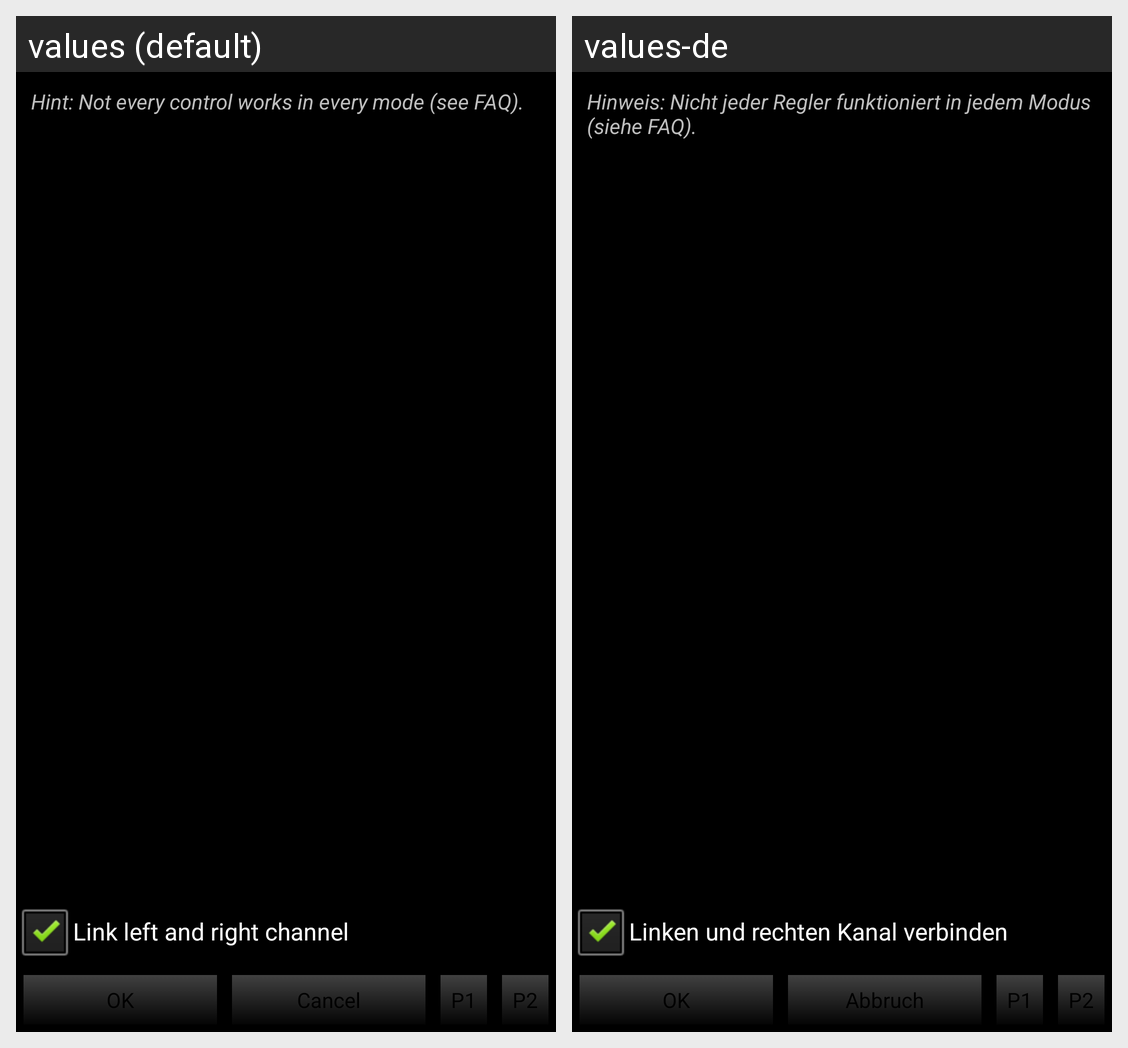

Strings drawn on this Android screen and how each of the app's shown locales translates them:
Android screen res/layout/level.xml rendered under 2 locales, left to right: values (default), values-de. Device: Nexus 5 (rendered at 1080×1920; each locale shown at half size, 540×960, under a caption strip naming it); theme AVRActivity.
Strings drawn on this screen, with the default value and each locale's value (text and hints the layout hard-codes, and strings that could not be matched under every locale, appear in the picture but are not listed):

levelHelp
  values: Hint: Not every control works in every mode (see FAQ).
  values-de: Hinweis: Nicht jeder Regler funktioniert in jedem Modus (siehe FAQ).

LinkChannels
  values: Link left and right channel
  values-de: Linken und rechten Kanal verbinden

OK
  values: OK
  values-de: OK

Cancel
  values: Cancel
  values-de: Abbruch
